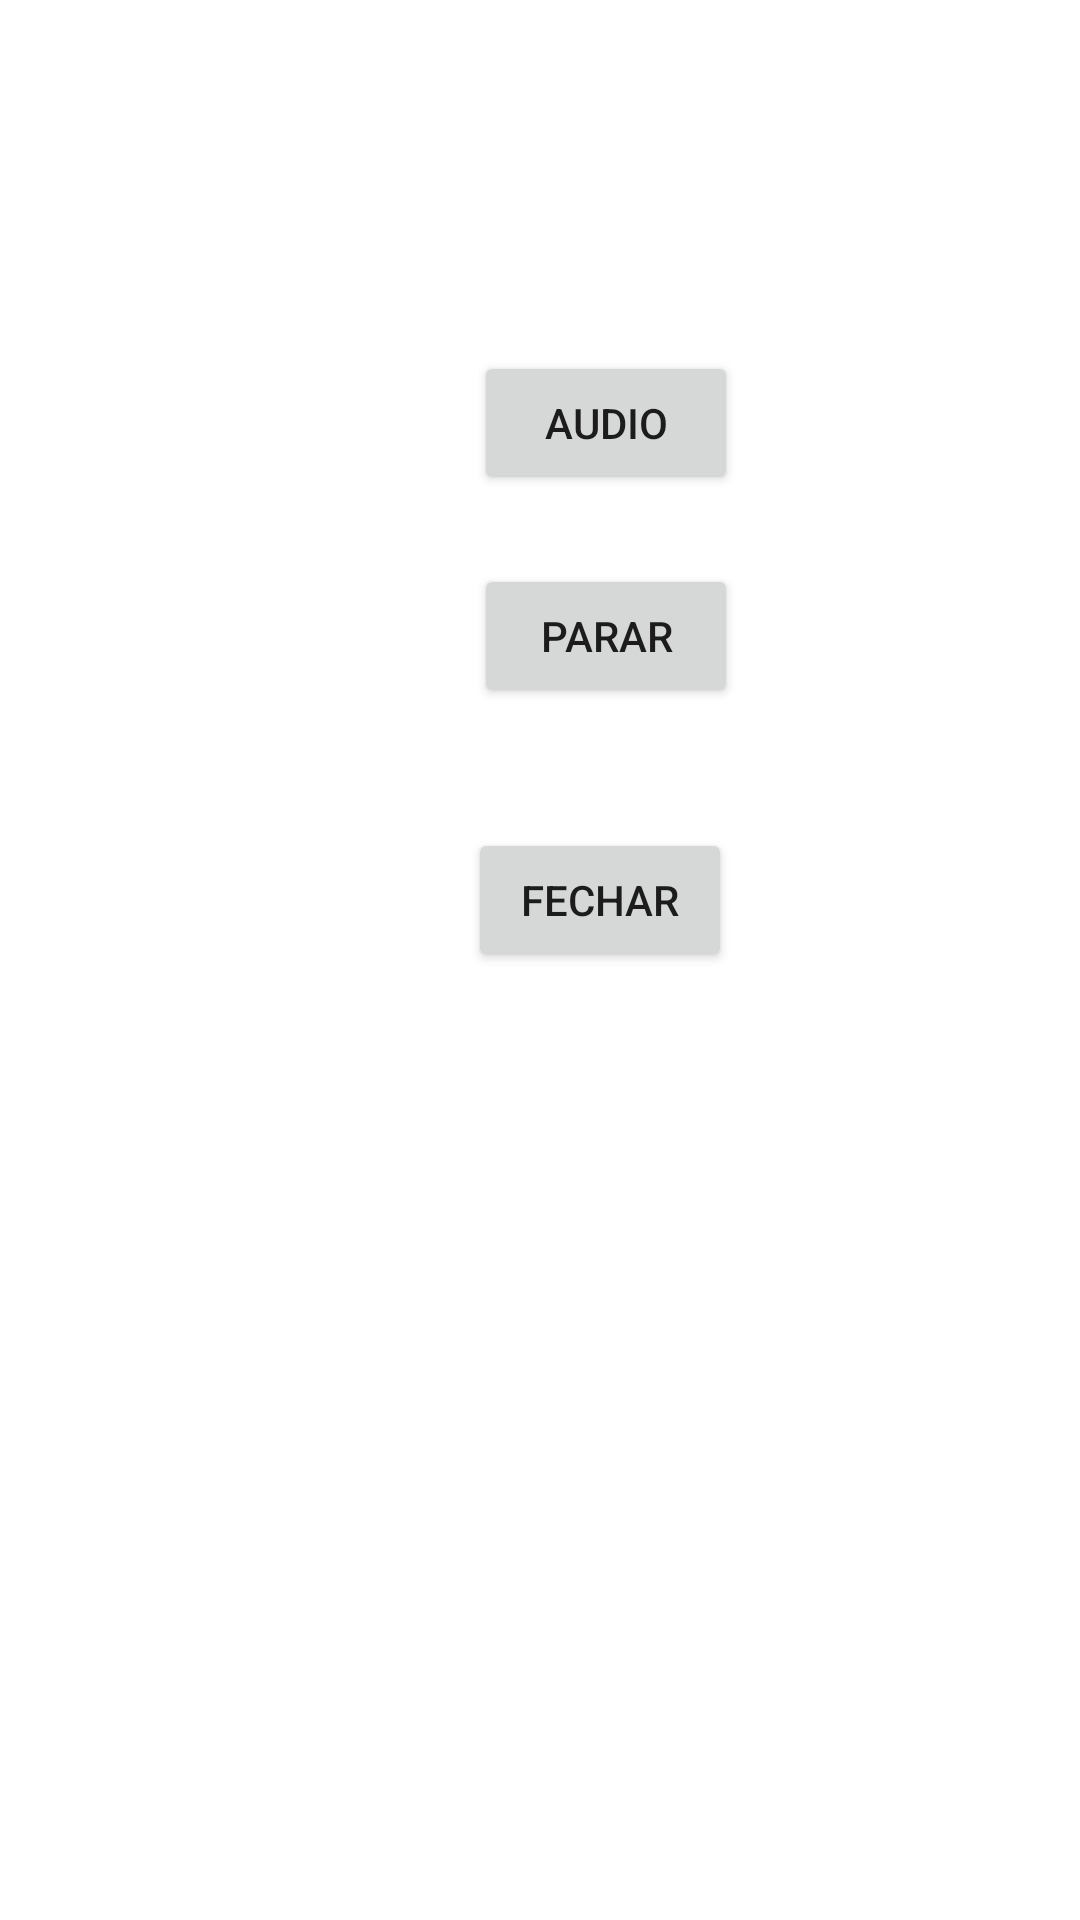

Android layout source for this screen:
<!-- AndroidManifest.xml: application theme Theme.AppSuperUtil -->
<!-- res/layout/activity_main3.xml -->
<?xml version="1.0" encoding="utf-8"?>
<androidx.constraintlayout.widget.ConstraintLayout xmlns:android="http://schemas.android.com/apk/res/android"
    xmlns:app="http://schemas.android.com/apk/res-auto"
    xmlns:tools="http://schemas.android.com/tools"
    android:layout_width="match_parent"
    android:layout_height="match_parent"
    tools:context=".MainActivity3">

    <Button
        android:id="@+id/btn_audio"
        android:layout_width="wrap_content"
        android:layout_height="wrap_content"
        android:layout_marginStart="158dp"
        android:layout_marginTop="117dp"
        android:text="Audio"
        app:layout_constraintStart_toStartOf="parent"
        app:layout_constraintTop_toTopOf="parent" />

    <Button
        android:id="@+id/btn_fechar2"
        android:layout_width="wrap_content"
        android:layout_height="wrap_content"
        android:layout_marginStart="156dp"
        android:layout_marginTop="276dp"
        android:text="Fechar"
        app:layout_constraintStart_toStartOf="parent"
        app:layout_constraintTop_toTopOf="parent" />

    <Button
        android:id="@+id/btn_parar"
        android:layout_width="wrap_content"
        android:layout_height="wrap_content"
        android:layout_marginStart="158dp"
        android:layout_marginTop="23dp"
        android:text="Parar"
        app:layout_constraintStart_toStartOf="parent"
        app:layout_constraintTop_toBottomOf="@+id/btn_audio" />
</androidx.constraintlayout.widget.ConstraintLayout>
<!-- resources referenced by this layout -->
<resources>
  <style name="Theme.AppSuperUtil" parent="Theme.MaterialComponents.DayNight.DarkActionBar">
          
          <item name="colorPrimary">@color/purple_500</item>
          <item name="colorPrimaryVariant">@color/purple_700</item>
          <item name="colorOnPrimary">@color/white</item>
          
          <item name="colorSecondary">@color/teal_200</item>
          <item name="colorSecondaryVariant">@color/teal_700</item>
          <item name="colorOnSecondary">@color/black</item>
          
          <item name="android:statusBarColor" tools:targetApi="l">?attr/colorPrimaryVariant</item>
          
      </style>
  <!-- not gathered from this repository: default colours our renderer supplied (Android Studio template values) -->
  <color name="purple_500">#FF6200EE</color>
  <color name="purple_700">#FF3700B3</color>
  <color name="teal_200">#FF03DAC5</color>
  <color name="teal_700">#FF018786</color>
  <color name="black">#FF000000</color>
  <color name="white">#FFFFFFFF</color>
</resources>
